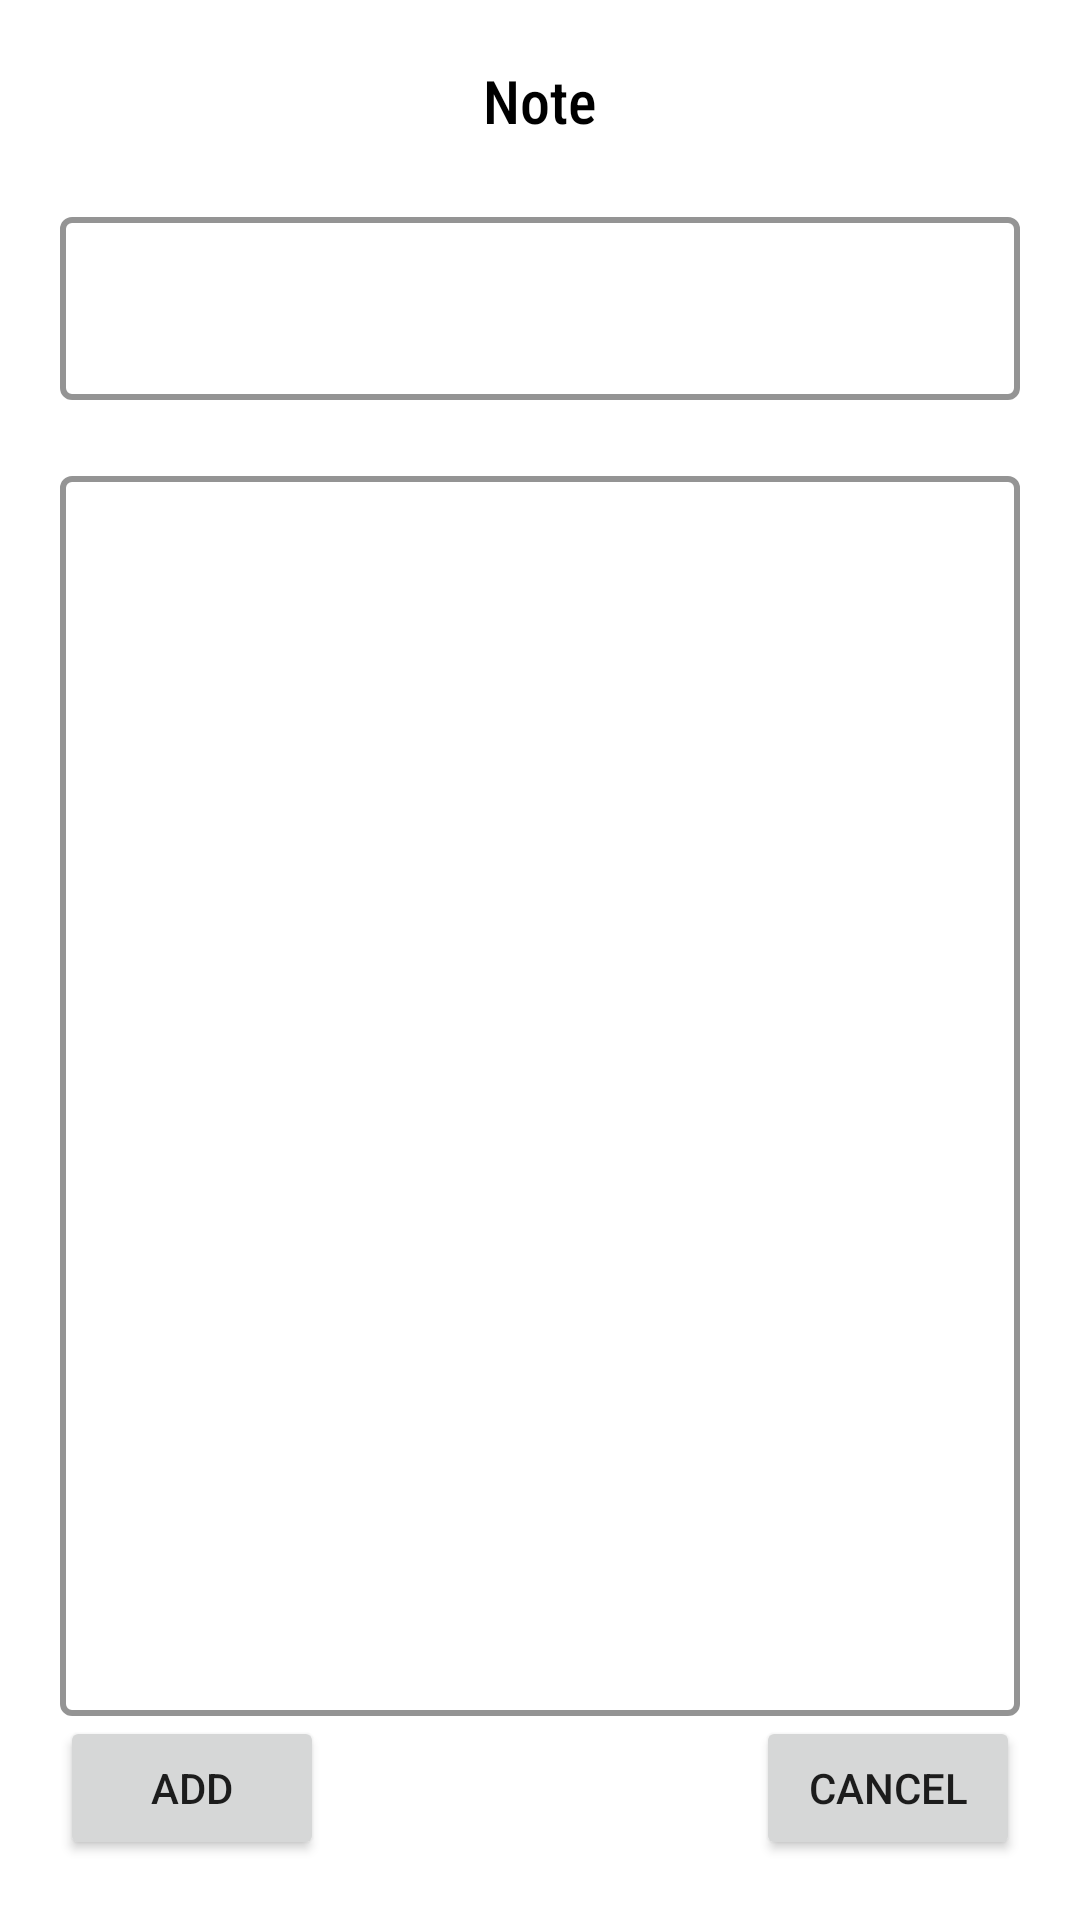

Reconstruct the res/layout file that produces this screen, plus the resources it refers to.
<!-- AndroidManifest.xml: application theme Theme.AddItemsToRecyclerView -->
<!-- res/layout/activity_note.xml -->
<?xml version="1.0" encoding="utf-8"?>
<androidx.appcompat.widget.LinearLayoutCompat xmlns:android="http://schemas.android.com/apk/res/android"
    android:layout_width="match_parent"
    android:layout_height="match_parent"
    android:orientation="vertical"
    android:padding="20dp"
    xmlns:app="http://schemas.android.com/apk/res-auto">

    <TextView
        android:layout_width="wrap_content"
        android:layout_height="wrap_content"
        android:layout_gravity="center_horizontal"
        android:text="Note"
        android:textSize="20sp"
        android:textColor="@color/black"
        android:fontFamily="sans-serif-condensed-medium"
        />
    <com.google.android.material.textfield.TextInputLayout
        android:layout_width="match_parent"
        android:layout_height="wrap_content"
        android:id="@+id/inputLayoutTitle"
        android:paddingVertical="20dp"
        style="@style/Widget.MaterialComponents.TextInputLayout.OutlinedBox"
        app:boxStrokeColor="@color/black"
        app:boxStrokeWidth="2dp"
        >
        <com.google.android.material.textfield.TextInputEditText
            android:layout_width="match_parent"
            android:layout_height="match_parent"
            android:inputType="text"
            android:textSize="20sp"
            android:id="@+id/editTextTitle"
            />
    </com.google.android.material.textfield.TextInputLayout>

    <com.google.android.material.textfield.TextInputLayout
        android:layout_width="match_parent"
        android:layout_height="match_parent"
        android:layout_weight="1"
        style="@style/Widget.MaterialComponents.TextInputLayout.OutlinedBox"
        app:boxStrokeColor="@color/black"
        app:boxStrokeWidth="2dp"
        >
        <com.google.android.material.textfield.TextInputEditText
            android:layout_width="match_parent"
            android:layout_height="match_parent"
            android:gravity="top"
            android:inputType="textMultiLine"
            android:textSize="20sp"
            android:id="@+id/editTextNote"
            />
    </com.google.android.material.textfield.TextInputLayout>

    <RelativeLayout
        android:layout_width="match_parent"
        android:layout_height="wrap_content"
        >
        <Button
            android:layout_width="wrap_content"
            android:layout_height="wrap_content"
            android:id="@+id/add"
            android:text="Add"/>
        <Button
            android:layout_width="wrap_content"
            android:layout_height="wrap_content"
            android:id="@+id/cancel"
            android:text="Cancel"
            android:layout_alignParentEnd="true"/>
    </RelativeLayout>
</androidx.appcompat.widget.LinearLayoutCompat>
<!-- resources referenced by this layout -->
<resources>
  <style name="Theme.AddItemsToRecyclerView" parent="Theme.MaterialComponents.DayNight.NoActionBar">
          
          <item name="colorPrimary">#1C1C1C</item>
          <item name="colorPrimaryVariant">@color/purple_700</item>
          <item name="colorOnPrimary">@color/white</item>
          
          <item name="colorSecondary">@color/teal_200</item>
          <item name="colorSecondaryVariant">@color/teal_700</item>
          <item name="colorOnSecondary">@color/black</item>
          
          <item name="android:statusBarColor" tools:targetApi="l">?attr/colorPrimaryVariant</item>
          
      </style>
  <!-- not gathered from this repository: default colours our renderer supplied (Android Studio template values) -->
  <color name="purple_700">#FF3700B3</color>
  <color name="teal_200">#FF03DAC5</color>
  <color name="teal_700">#FF018786</color>
  <color name="black">#FF000000</color>
  <color name="white">#FFFFFFFF</color>
</resources>
